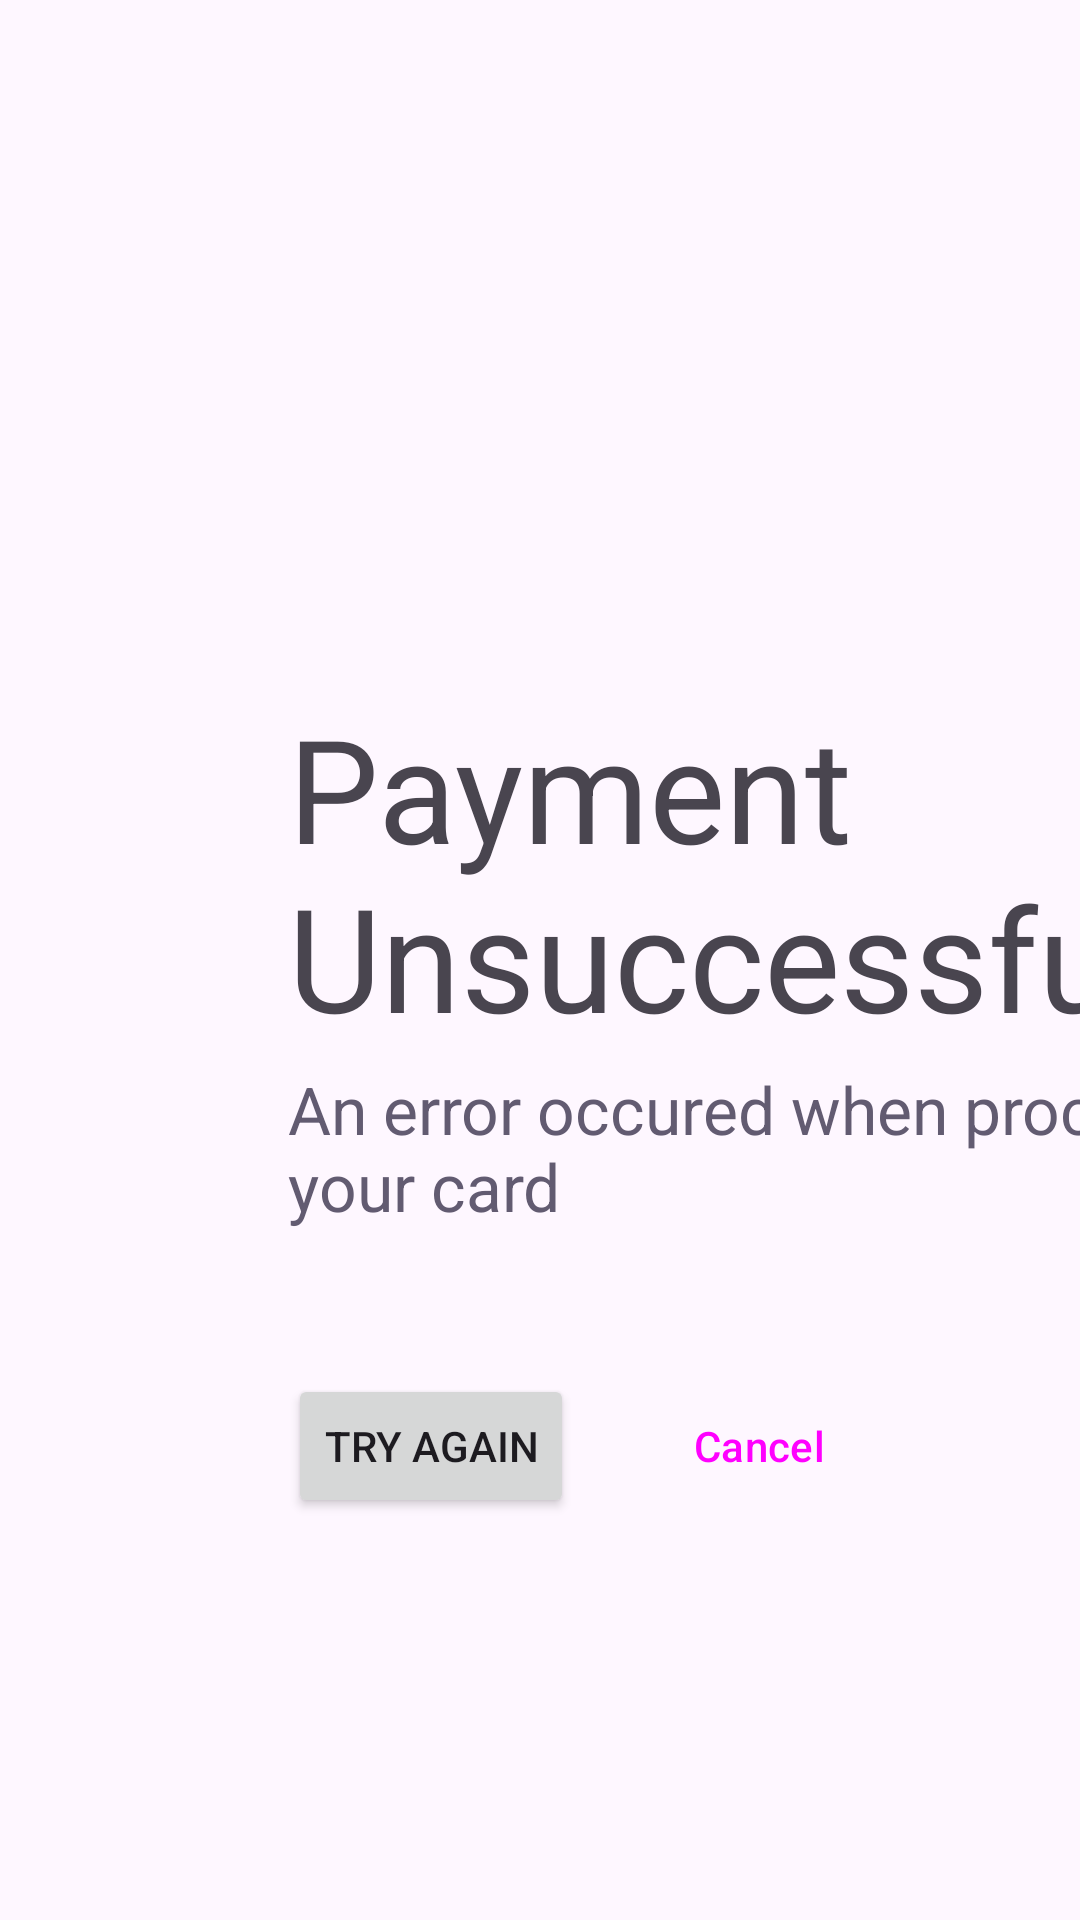

Produce the Android XML layout that renders to this screen, including the resource entries it uses.
<!-- AndroidManifest.xml: application theme Theme.DonationKiosk -->
<!-- res/layout/view_payment_failed.xml -->
<?xml version="1.0" encoding="utf-8"?>
<androidx.constraintlayout.widget.ConstraintLayout xmlns:android="http://schemas.android.com/apk/res/android"
    xmlns:app="http://schemas.android.com/apk/res-auto"
    xmlns:tools="http://schemas.android.com/tools"
    android:layout_width="match_parent"
    android:layout_height="match_parent">

    <LinearLayout
        android:id="@+id/linearLayout2"
        android:layout_height="wrap_content"
        android:layout_width="wrap_content"
        android:layout_marginStart="96dp"
        android:orientation="vertical"
        app:layout_constraintBottom_toBottomOf="parent"
        app:layout_constraintStart_toStartOf="parent"
        app:layout_constraintTop_toTopOf="parent">

        <TextView
            android:layout_width="wrap_content"
            android:layout_height="wrap_content"
            android:text="Payment Unsuccessful"
            android:textAppearance="?attr/textAppearanceHeadline3" />

        <TextView
            android:layout_width="wrap_content"
            android:layout_height="wrap_content"
            android:layout_marginTop="4dp"
            android:text="An error occured when processing your card"
            android:textAppearance="?attr/textAppearanceTitleLarge"
            android:textColor="?colorSecondary" />
    </LinearLayout>

    <LinearLayout
        android:layout_width="wrap_content"
        android:layout_height="wrap_content"
        android:layout_marginStart="96dp"
        android:layout_marginTop="48dp"
        android:orientation="horizontal"
        app:layout_constraintStart_toStartOf="parent"
        app:layout_constraintTop_toBottomOf="@+id/linearLayout2">

        <Button
            android:id="@+id/btnRetry"
            android:layout_width="wrap_content"
            android:layout_height="wrap_content"
            android:layout_weight="1"
            android:text="Try Again" />

        <Space
            android:layout_width="16dp"
            android:layout_height="wrap_content"
            android:layout_weight="1" />

        <Button
            android:id="@+id/btnCancel"
            style="@style/Widget.Material3.Button.TonalButton"
            android:layout_width="wrap_content"
            android:layout_height="wrap_content"
            android:layout_weight="1"
            android:text="Cancel" />

    </LinearLayout>

</androidx.constraintlayout.widget.ConstraintLayout>
<!-- resources referenced by this layout -->
<resources>
  <style name="Theme.DonationKiosk" parent="Base.Theme.DonationKiosk" />
  <style name="Base.Theme.DonationKiosk" parent="Theme.Material3.DayNight.NoActionBar">
          
          
      </style>
</resources>
